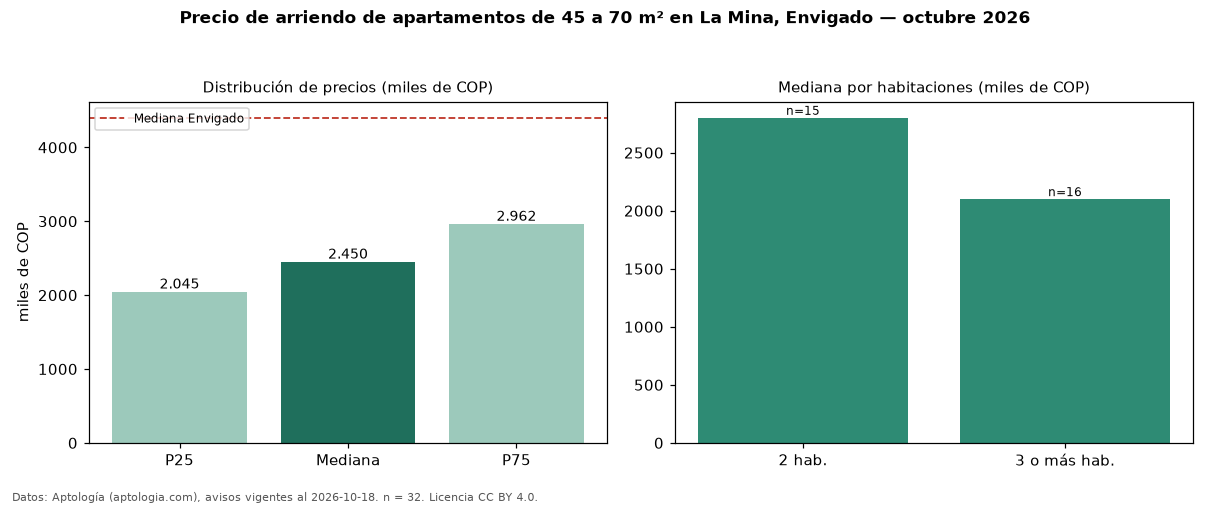

Data behind this chart, as committed beside it:
seccion, metrica, valor, moneda, n
filtro, area2, de 45 a 70 m², , 32
precio, p25, 2045000, COP, 32
precio, mediana, 2450000, COP, 32
precio, p75, 2962500, COP, 32
precio, minimo, 1800000, COP, 32
precio, maximo, 5500000, COP, 32
m2, mediana_precio_m2, 40641, COP, 32
m2, area_mediana_m2, 60.0, m2, 32
banos, mediana_banos, 2.0, , 
estrato, estrato_mas_frecuente, 3, , 32
habitaciones, 2, 2800000, COP, 15
habitaciones, 3+, 2100000, COP, 16
ciudad, mediana_ciudad_referencia, 4400000, COP, 
ciudad, mediana_m2_ciudad, 48864, COP, 
fuente, fecha_datos, 2026-10-18, , 
fuente, atribucion, https://www.aptologia.com/arriendo/envig…, , 
fuente, licencia, CC BY 4.0, , 
